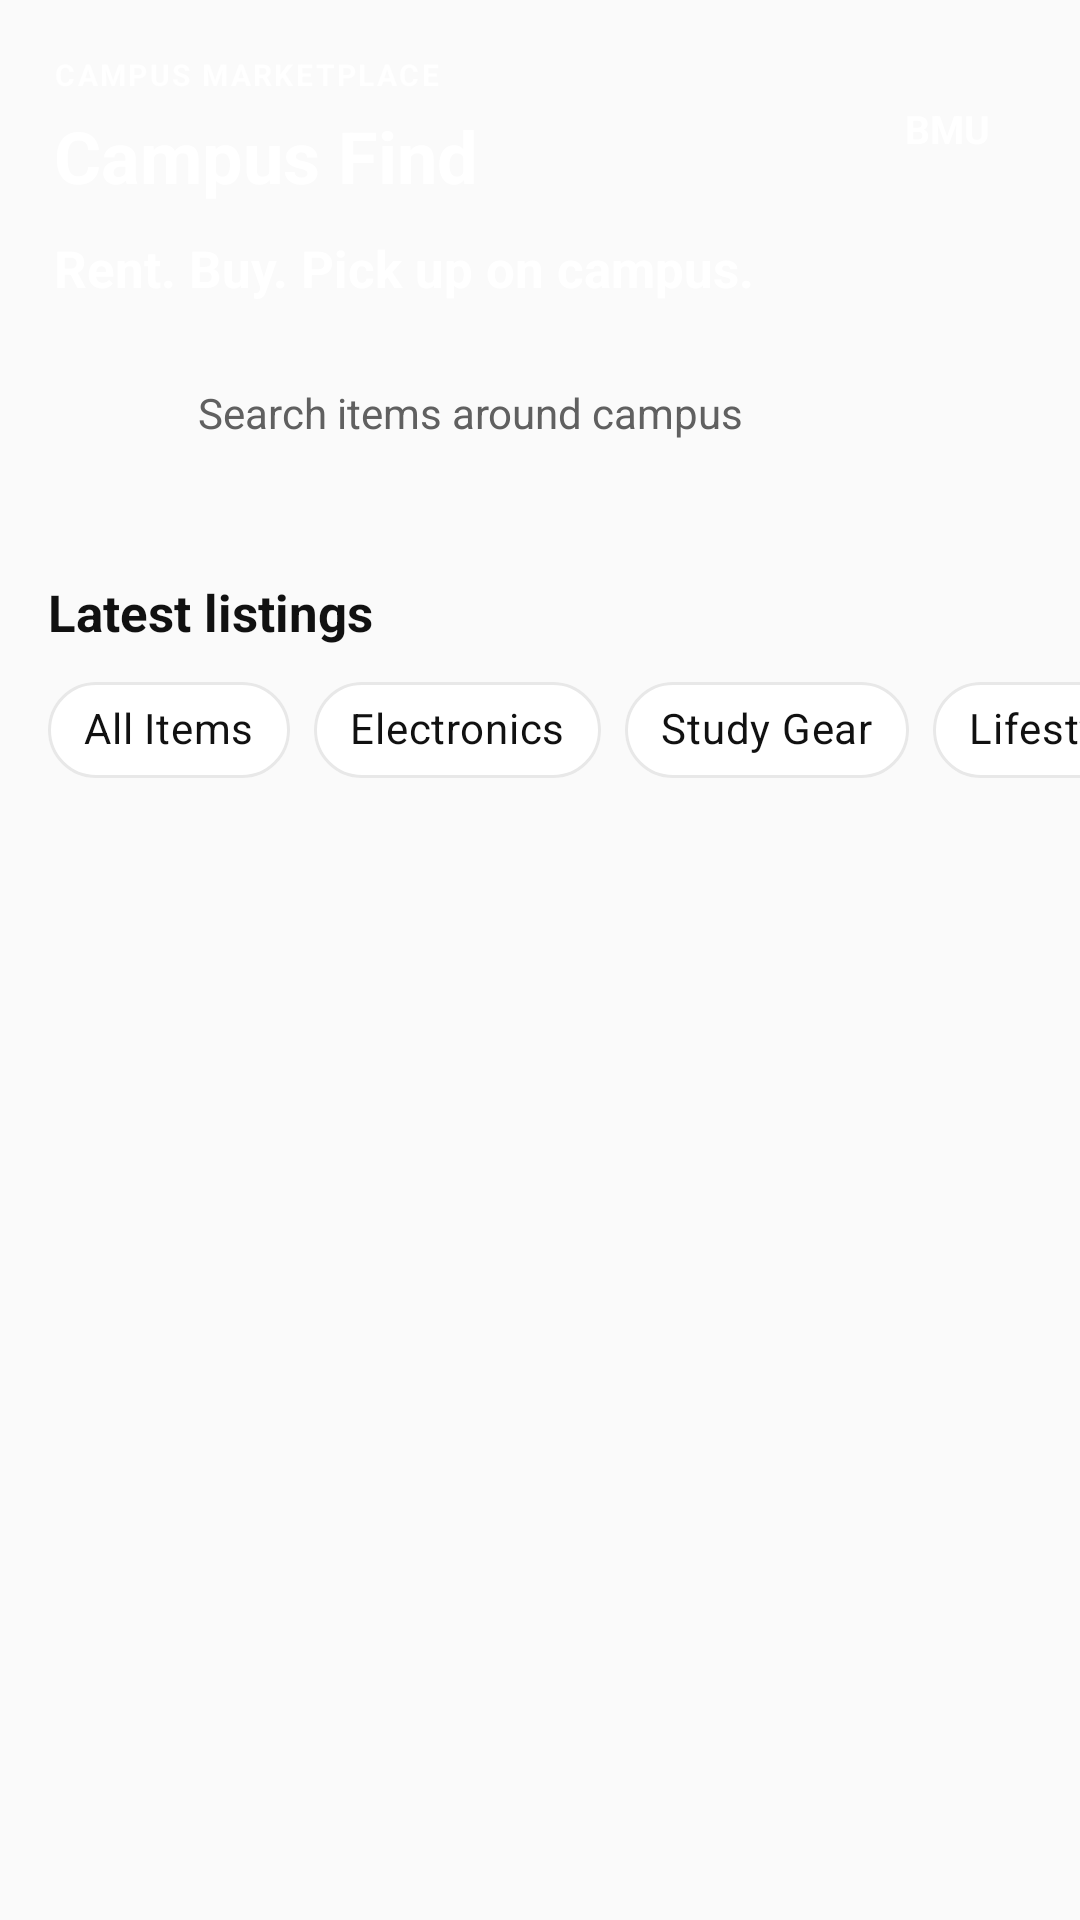

Produce the Android XML layout that renders to this screen, including the resource entries it uses.
<!-- AndroidManifest.xml: application theme Theme.CampusX -->
<!-- res/layout/fragment_feed.xml -->
<?xml version="1.0" encoding="utf-8"?>
<androidx.constraintlayout.widget.ConstraintLayout xmlns:android="http://schemas.android.com/apk/res/android"
    xmlns:app="http://schemas.android.com/apk/res-auto"
    android:layout_width="match_parent"
    android:layout_height="match_parent"
    android:background="@color/background_light">

    <LinearLayout
        android:id="@+id/market_header"
        android:layout_width="0dp"
        android:layout_height="wrap_content"
        android:background="@drawable/bg_market_header"
        android:orientation="vertical"
        android:paddingStart="18dp"
        android:paddingTop="18dp"
        android:paddingEnd="18dp"
        android:paddingBottom="18dp"
        app:layout_constraintTop_toTopOf="parent"
        app:layout_constraintStart_toStartOf="parent"
        app:layout_constraintEnd_toEndOf="parent">

        <LinearLayout
            android:layout_width="match_parent"
            android:layout_height="wrap_content"
            android:gravity="center_vertical"
            android:orientation="horizontal">

            <LinearLayout
                android:layout_width="0dp"
                android:layout_height="wrap_content"
                android:layout_weight="1"
                android:orientation="vertical">

                <TextView
                    android:layout_width="wrap_content"
                    android:layout_height="wrap_content"
                    android:letterSpacing="0.08"
                    android:text="@string/market_kicker"
                    android:textAllCaps="true"
                    android:textColor="#D9FFFFFF"
                    android:textSize="10sp"
                    android:textStyle="bold" />

                <TextView
                    android:layout_width="wrap_content"
                    android:layout_height="wrap_content"
                    android:layout_marginTop="4dp"
                    android:text="@string/market_title"
                    android:textColor="@color/white"
                    android:textSize="24sp"
                    android:textStyle="bold" />
            </LinearLayout>

            <TextView
                android:layout_width="wrap_content"
                android:layout_height="wrap_content"
                android:background="@drawable/bg_market_stat"
                android:paddingStart="12dp"
                android:paddingTop="8dp"
                android:paddingEnd="12dp"
                android:paddingBottom="8dp"
                android:text="BMU"
                android:textColor="@color/white"
                android:textSize="13sp"
                android:textStyle="bold" />
        </LinearLayout>

        <TextView
            android:layout_width="match_parent"
            android:layout_height="wrap_content"
            android:layout_marginTop="10dp"
            android:text="@string/market_headline"
            android:textColor="@color/white"
            android:textSize="17sp"
            android:textStyle="bold" />

        <LinearLayout
            android:id="@+id/search_pill"
            android:layout_width="match_parent"
            android:layout_height="46dp"
            android:layout_marginTop="14dp"
            android:background="@drawable/bg_search_pill"
            android:clickable="true"
            android:focusable="true"
            android:foreground="?attr/selectableItemBackground"
            android:gravity="center_vertical"
            android:orientation="horizontal"
            android:paddingStart="16dp"
            android:paddingEnd="16dp">

            <ImageView
                android:layout_width="20dp"
                android:layout_height="20dp"
                android:contentDescription="@string/search"
                android:src="@drawable/ic_search_24"
                app:tint="@color/black" />

            <TextView
                android:layout_width="0dp"
                android:layout_height="wrap_content"
                android:layout_marginStart="12dp"
                android:layout_weight="1"
                android:ellipsize="end"
                android:maxLines="1"
                android:text="@string/search_market"
                android:textColor="@color/text_secondary"
                android:textSize="14sp" />
        </LinearLayout>
    </LinearLayout>

    <TextView
        android:id="@+id/section_title"
        android:layout_width="0dp"
        android:layout_height="wrap_content"
        android:layout_marginStart="16dp"
        android:layout_marginTop="14dp"
        android:layout_marginEnd="16dp"
        android:text="@string/trending_now"
        android:textColor="@color/text_primary"
        android:textSize="17sp"
        android:textStyle="bold"
        app:layout_constraintTop_toBottomOf="@id/market_header"
        app:layout_constraintStart_toStartOf="parent"
        app:layout_constraintEnd_toEndOf="parent" />

    <HorizontalScrollView
        android:id="@+id/category_scroll"
        android:layout_width="0dp"
        android:layout_height="wrap_content"
        android:layout_marginTop="4dp"
        android:clipToPadding="false"
        android:scrollbars="none"
        app:layout_constraintTop_toBottomOf="@id/section_title"
        app:layout_constraintStart_toStartOf="parent"
        app:layout_constraintEnd_toEndOf="parent">

        <com.google.android.material.chip.ChipGroup
            android:id="@+id/category_chip_group"
            android:layout_width="wrap_content"
            android:layout_height="wrap_content"
            android:paddingStart="16dp"
            android:paddingEnd="16dp"
            app:selectionRequired="true"
            app:singleSelection="true">

            <com.google.android.material.chip.Chip
                android:id="@+id/chip_all"
                style="@style/Widget.MaterialComponents.Chip.Filter"
                android:layout_width="wrap_content"
                android:layout_height="wrap_content"
                android:checked="true"
                android:text="@string/all_items"
                android:textColor="@color/text_primary"
                app:chipBackgroundColor="@color/white"
                app:chipStrokeColor="@color/divider"
                app:chipStrokeWidth="1dp"
                app:checkedIconVisible="false" />

            <com.google.android.material.chip.Chip
                android:id="@+id/chip_electronics"
                style="@style/Widget.MaterialComponents.Chip.Filter"
                android:layout_width="wrap_content"
                android:layout_height="wrap_content"
                android:text="@string/electronics"
                android:textColor="@color/text_primary"
                app:chipBackgroundColor="@color/white"
                app:chipStrokeColor="@color/divider"
                app:chipStrokeWidth="1dp"
                app:checkedIconVisible="false" />

            <com.google.android.material.chip.Chip
                android:id="@+id/chip_study_gear"
                style="@style/Widget.MaterialComponents.Chip.Filter"
                android:layout_width="wrap_content"
                android:layout_height="wrap_content"
                android:text="@string/study_gear"
                android:textColor="@color/text_primary"
                app:chipBackgroundColor="@color/white"
                app:chipStrokeColor="@color/divider"
                app:chipStrokeWidth="1dp"
                app:checkedIconVisible="false" />

            <com.google.android.material.chip.Chip
                android:id="@+id/chip_lifestyle"
                style="@style/Widget.MaterialComponents.Chip.Filter"
                android:layout_width="wrap_content"
                android:layout_height="wrap_content"
                android:text="@string/lifestyle"
                android:textColor="@color/text_primary"
                app:chipBackgroundColor="@color/white"
                app:chipStrokeColor="@color/divider"
                app:chipStrokeWidth="1dp"
                app:checkedIconVisible="false" />
        </com.google.android.material.chip.ChipGroup>
    </HorizontalScrollView>

    <androidx.recyclerview.widget.RecyclerView
        android:id="@+id/items_recycler_view"
        android:layout_width="0dp"
        android:layout_height="0dp"
        android:clipToPadding="false"
        android:paddingStart="8dp"
        android:paddingTop="2dp"
        android:paddingEnd="8dp"
        android:paddingBottom="96dp"
        app:layout_constraintTop_toBottomOf="@id/category_scroll"
        app:layout_constraintBottom_toBottomOf="parent"
        app:layout_constraintStart_toStartOf="parent"
        app:layout_constraintEnd_toEndOf="parent" />

    <ProgressBar
        android:id="@+id/progress_bar"
        android:layout_width="wrap_content"
        android:layout_height="wrap_content"
        android:visibility="gone"
        app:layout_constraintTop_toTopOf="@id/items_recycler_view"
        app:layout_constraintBottom_toBottomOf="@id/items_recycler_view"
        app:layout_constraintStart_toStartOf="parent"
        app:layout_constraintEnd_toEndOf="parent" />

    <TextView
        android:id="@+id/empty_text"
        android:layout_width="0dp"
        android:layout_height="wrap_content"
        android:layout_marginStart="24dp"
        android:layout_marginEnd="24dp"
        android:gravity="center"
        android:text="@string/no_items_found"
        android:textColor="@color/text_secondary"
        android:textSize="16sp"
        android:visibility="gone"
        app:layout_constraintTop_toTopOf="@id/items_recycler_view"
        app:layout_constraintBottom_toBottomOf="@id/items_recycler_view"
        app:layout_constraintStart_toStartOf="parent"
        app:layout_constraintEnd_toEndOf="parent" />

</androidx.constraintlayout.widget.ConstraintLayout>
<!-- resources referenced by this layout -->
<resources>
  <color name="background_light">#FFFAFAFA</color>
  <color name="black">#FF000000</color>
  <color name="divider">#FFE8E8E8</color>
  <color name="text_primary">#FF111111</color>
  <color name="text_secondary">#FF606060</color>
  <color name="white">#FFFFFFFF</color>
  <string name="all_items">All Items</string>
  <string name="electronics">Electronics</string>
  <string name="lifestyle">Lifestyle</string>
  <string name="market_headline">Rent. Buy. Pick up on campus.</string>
  <string name="market_kicker">Campus marketplace</string>
  <string name="market_title">Campus Find</string>
  <string name="no_items_found">No items found</string>
  <string name="search">Search</string>
  <string name="search_market">Search items around campus</string>
  <string name="study_gear">Study Gear</string>
  <string name="trending_now">Latest listings</string>
  <style name="Theme.CampusX" parent="Theme.MaterialComponents.DayNight.DarkActionBar">
          
          <item name="colorPrimary">@color/primary</item>
          <item name="colorPrimaryVariant">@color/primary_dark</item>
          <item name="colorOnPrimary">@color/white</item>
          
          <item name="colorSecondary">@color/accent</item>
          <item name="colorSecondaryVariant">@color/accent</item>
          <item name="colorOnSecondary">@color/white</item>
          
          <item name="android:statusBarColor">?attr/colorPrimaryVariant</item>
          <item name="android:forceDarkAllowed" tools:targetApi="q">false</item>
          
      </style>
  <color name="primary">#FF000000</color>
  <color name="primary_dark">#FF000000</color>
  <color name="accent">#FF000000</color>
</resources>
